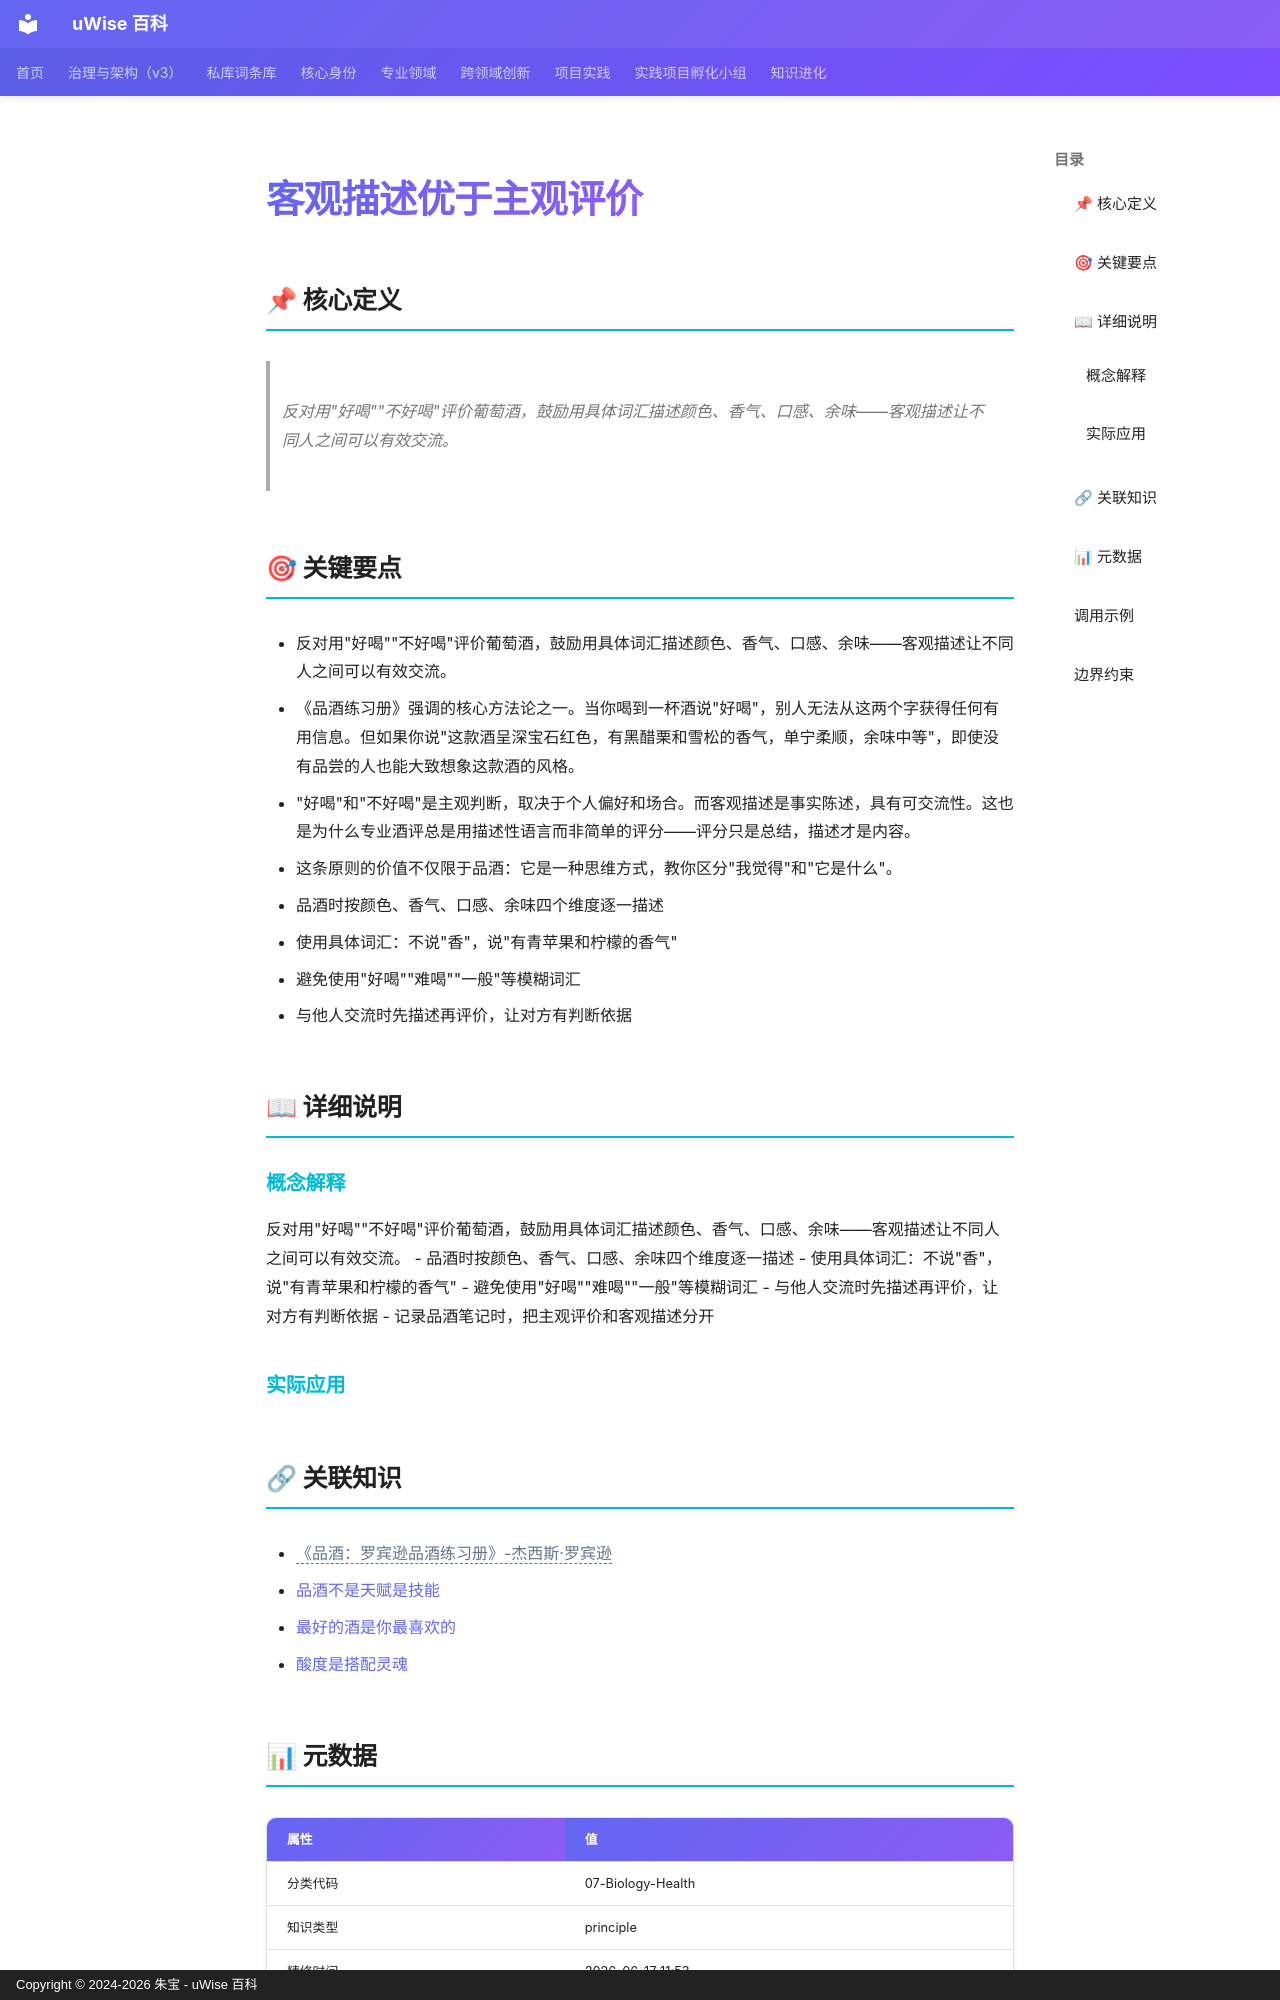

repository: zhubao315/uWise · page: vault-encyclopedia/md-01c6a208/index.html · generator: mkdocs · copyright: Copyright © 2024-2026 朱宝 - uWise 百科

---
title: "客观描述优于主观评价"
description: "反对用\"好喝\"\"不好喝\"评价葡萄酒，鼓励用具体词汇描述颜色、香气、口感、余味——客观描述让不同人之间可以有效交流。"
---

# 客观描述优于主观评价

## 📌 核心定义

> 反对用"好喝""不好喝"评价葡萄酒，鼓励用具体词汇描述颜色、香气、口感、余味——客观描述让不同人之间可以有效交流。

## 🎯 关键要点

- 反对用"好喝""不好喝"评价葡萄酒，鼓励用具体词汇描述颜色、香气、口感、余味——客观描述让不同人之间可以有效交流。
- 《品酒练习册》强调的核心方法论之一。当你喝到一杯酒说"好喝"，别人无法从这两个字获得任何有用信息。但如果你说"这款酒呈深宝石红色，有黑醋栗和雪松的香气，单宁柔顺，余味中等"，即使没有品尝的人也能大致想象这款酒的风格。
- "好喝"和"不好喝"是主观判断，取决于个人偏好和场合。而客观描述是事实陈述，具有可交流性。这也是为什么专业酒评总是用描述性语言而非简单的评分——评分只是总结，描述才是内容。
- 这条原则的价值不仅限于品酒：它是一种思维方式，教你区分"我觉得"和"它是什么"。
- 品酒时按颜色、香气、口感、余味四个维度逐一描述
- 使用具体词汇：不说"香"，说"有青苹果和柠檬的香气"
- 避免使用"好喝""难喝""一般"等模糊词汇
- 与他人交流时先描述再评价，让对方有判断依据

## 📖 详细说明

### 概念解释
反对用"好喝""不好喝"评价葡萄酒，鼓励用具体词汇描述颜色、香气、口感、余味——客观描述让不同人之间可以有效交流。
- 品酒时按颜色、香气、口感、余味四个维度逐一描述
- 使用具体词汇：不说"香"，说"有青苹果和柠檬的香气"
- 避免使用"好喝""难喝""一般"等模糊词汇
- 与他人交流时先描述再评价，让对方有判断依据
- 记录品酒笔记时，把主观评价和客观描述分开


### 实际应用


## 🔗 关联知识

- <span class="uw-unresolved" data-target="《品酒：罗宾逊品酒练习册》-杰西斯·罗宾逊" title="未解析的双链目标：《品酒：罗宾逊品酒练习册》-杰西斯·罗宾逊">《品酒：罗宾逊品酒练习册》-杰西斯·罗宾逊</span>
- [品酒不是天赋是技能](../md-b35e6c91/)
- [最好的酒是你最喜欢的](../md-d2328d7c/)
- [酸度是搭配灵魂](../md-a0681fb8/)

## 📊 元数据

| 属性 | 值 |
|------|-----|
| 分类代码 | 07-Biology-Health |
| 知识类型 | principle |
| 精修时间 | 2026-06-17 11:53 |

---
